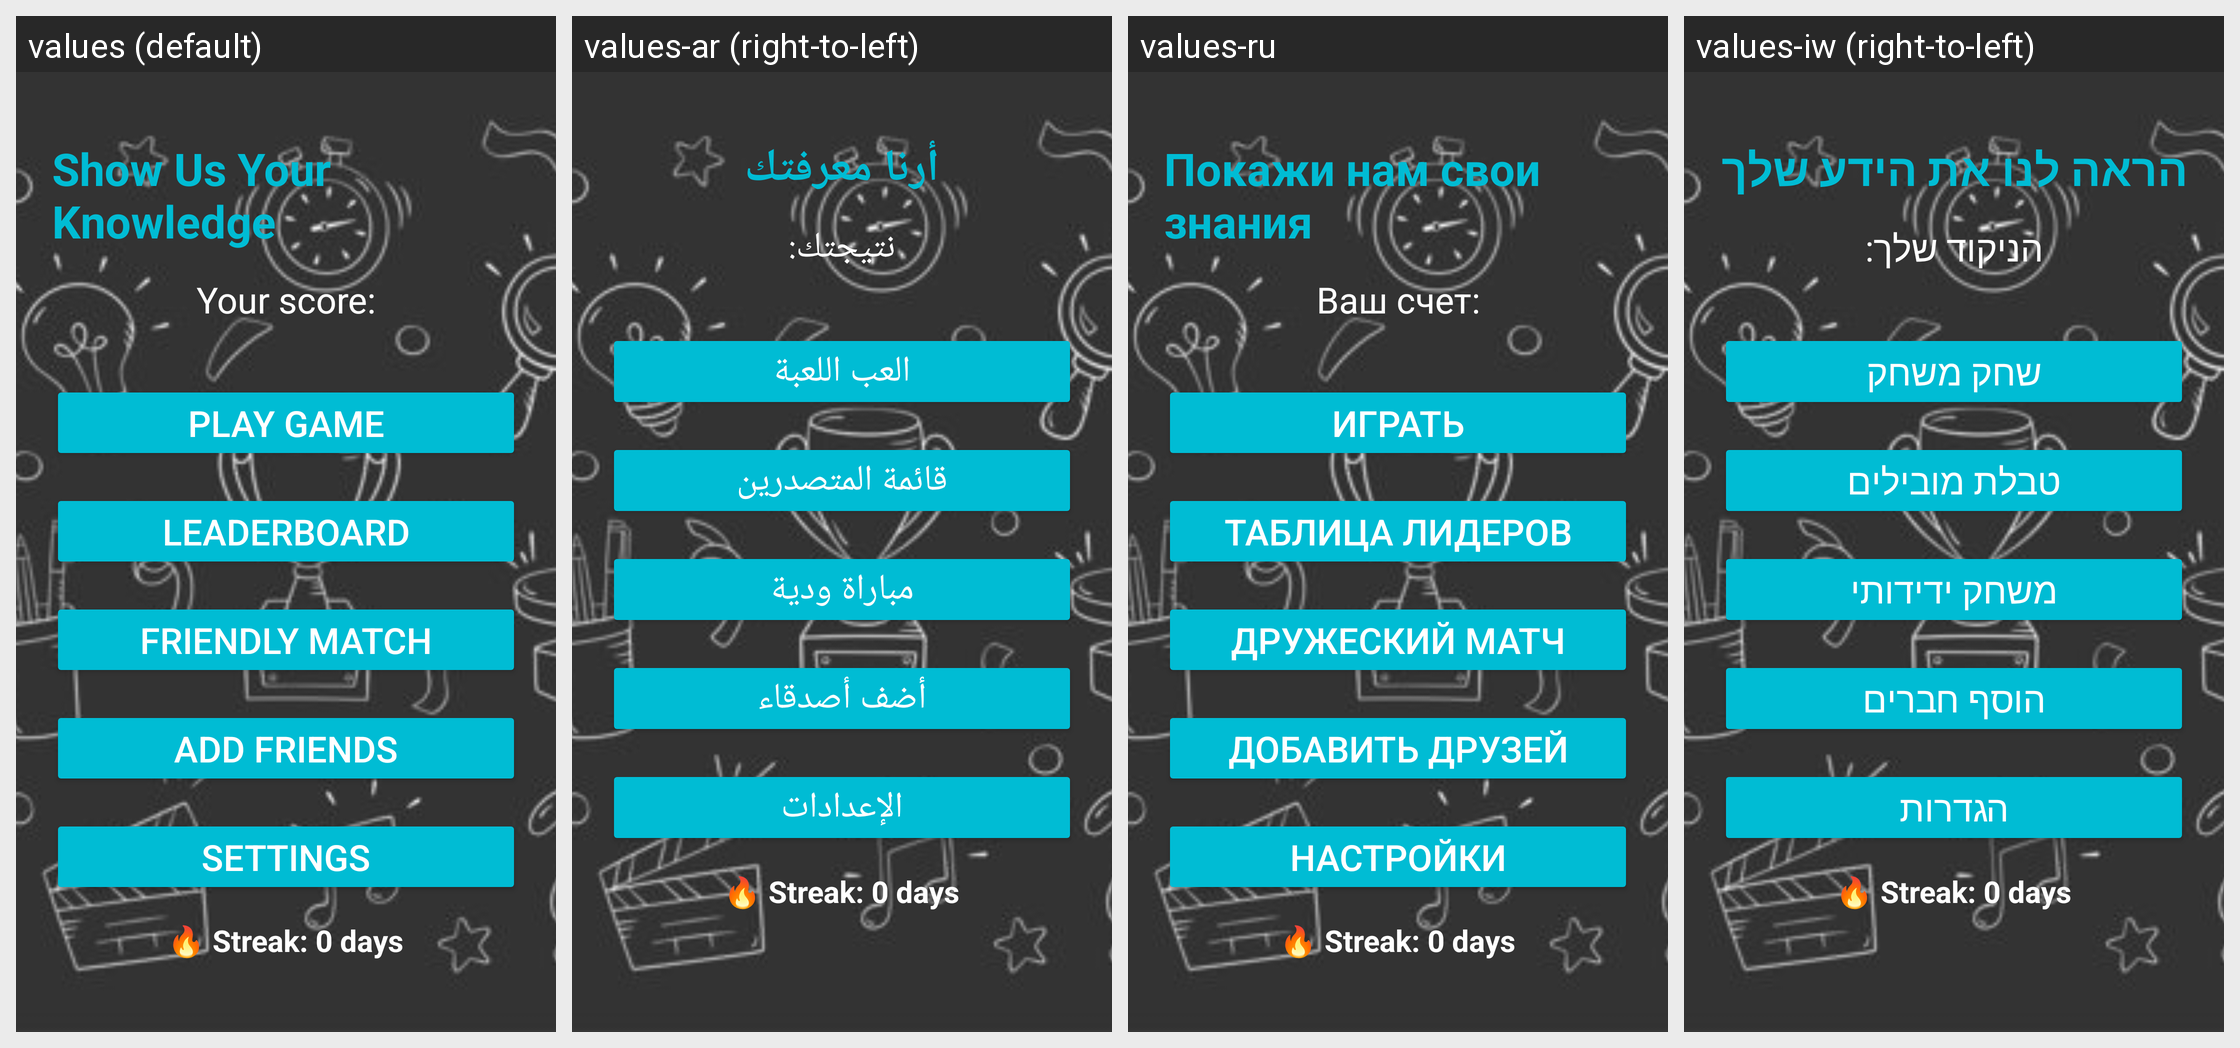

Translations of the strings shown on this Android screen, per locale in the grid:
Android screen res/layout/landing_page.xml rendered under 4 locales, left to right: values (default), values-ar (right-to-left), values-ru, values-iw (right-to-left). Device: Nexus 5 (rendered at 1080×1920; each locale shown at half size, 540×960, under a caption strip naming it); theme Theme.TriviaVirsion2.
Other locales in the repository, not shown: values-es, values-fr.
Strings drawn on this screen, with the default value and each locale's value (text and hints the layout hard-codes, and strings that could not be matched under every locale, appear in the picture but are not listed):

show_us_your_knowledge
  values: Show Us Your Knowledge
  values-ar: أرنا معرفتك
  values-ru: Покажи нам свои знания
  values-iw: הראה לנו את הידע שלך

your_score
  values: Your score:
  values-ar: نتيجتك:
  values-ru: Ваш счет:
  values-iw: הניקוד שלך:

play_game
  values: play game
  values-ar: العب اللعبة
  values-ru: Играть
  values-iw: שחק משחק

leaderboard
  values: Leaderboard
  values-ar: قائمة المتصدرين
  values-ru: Таблица лидеров
  values-iw: טבלת מובילים

friendly_match
  values: Friendly Match
  values-ar: مباراة ودية
  values-ru: Дружеский матч
  values-iw: משחק ידידותי

add_friends
  values: Add Friends
  values-ar: أضف أصدقاء
  values-ru: Добавить друзей
  values-iw: הוסף חברים

settings
  values: Settings
  values-ar: الإعدادات
  values-ru: Настройки
  values-iw: הגדרות
